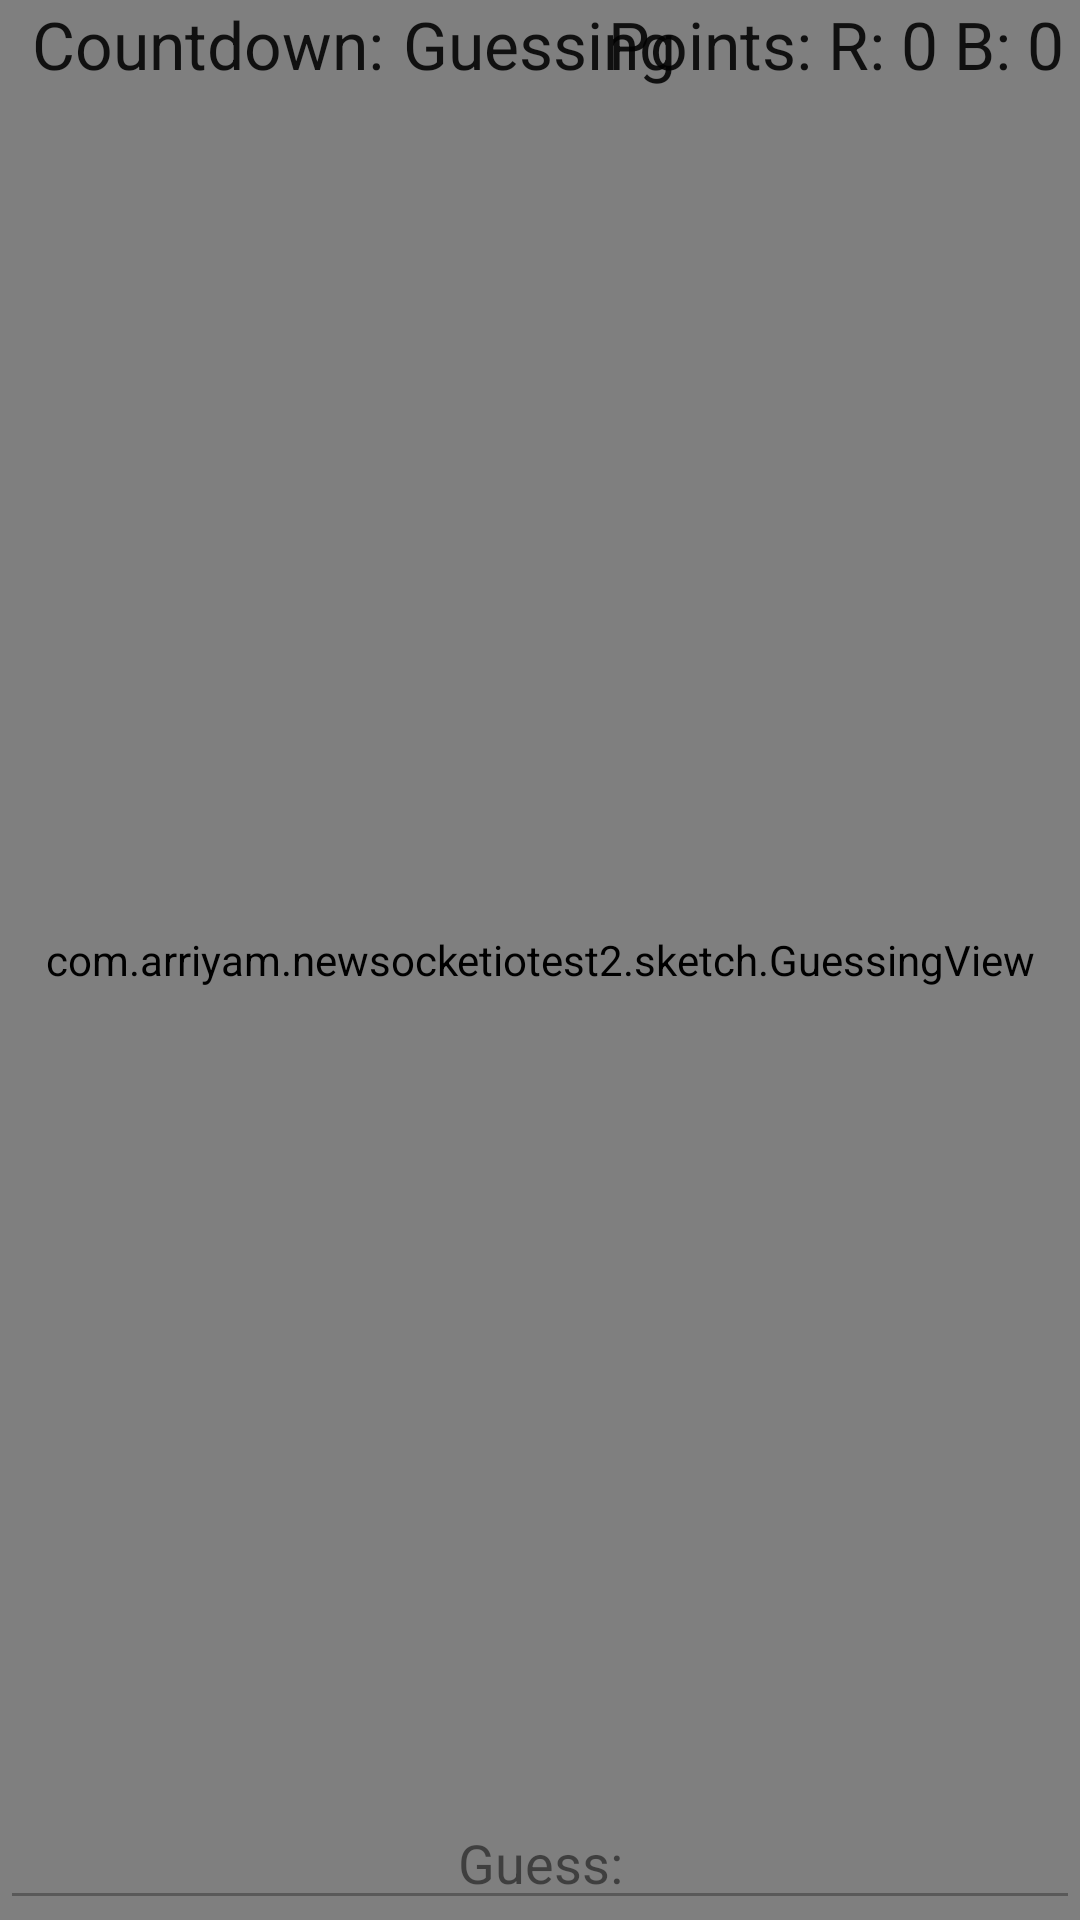

Android layout source for this screen:
<!-- AndroidManifest.xml: application theme Theme.NewSocketIOTest2 -->
<!-- res/layout/activity_guesser.xml -->
<?xml version="1.0" encoding="utf-8"?>
<RelativeLayout xmlns:android="http://schemas.android.com/apk/res/android"
    xmlns:app="http://schemas.android.com/apk/res-auto"
    xmlns:tools="http://schemas.android.com/tools"
    android:layout_width="match_parent"
    android:layout_height="match_parent"
    android:background="#ffffff"
    tools:context=".MainActivity">



    <com.example.newsocketiotest2.sketch.GuessingView
        android:id="@+id/canvas"
        android:background="#ffffff"
        android:layout_width="match_parent"
        android:layout_height="match_parent"
        android:layout_alignParentTop="true"
        android:layout_centerHorizontal="true" />

    <TextView
        android:id="@+id/textViewRedBanner"
        android:layout_width="match_parent"
        android:layout_height="wrap_content"
        android:layout_alignParentTop="true"
        android:layout_centerHorizontal="true"
        android:background="@drawable/red_banner"
        android:textAlignment="center"
        android:textAppearance="@style/TextAppearance.AppCompat.Large"/>

    <TextView
        android:id="@+id/textViewBlueBanner"
        android:layout_width="match_parent"
        android:layout_height="wrap_content"
        android:layout_alignParentTop="true"
        android:layout_centerHorizontal="true"
        android:background="@drawable/blue_banner"
        android:textAlignment="center"
        android:textAppearance="@style/TextAppearance.AppCompat.Large"/>

    <EditText
        android:id="@+id/editTextGuess1"
        android:layout_width="match_parent"
        android:layout_height="wrap_content"
        android:layout_alignParentBottom="true"
        android:layout_centerHorizontal="true"
        android:textAlignment="center"
        android:ems="10"
        android:alpha="0.5"
        android:textColorHint="@color/black"
        android:inputType="text"
        android:hint="Guess:" />


    <TextView
        android:id="@+id/textViewCountDown"
        android:layout_width="wrap_content"
        android:layout_height="wrap_content"
        android:layout_alignParentLeft="true"
        android:text="  Countdown: "
        android:textAppearance="@style/TextAppearance.AppCompat.Large"/>

    <TextView
        android:id="@+id/textViewGameState"
        android:layout_width="wrap_content"
        android:layout_height="wrap_content"
        android:layout_centerHorizontal="true"
        android:text="Guessing"
        android:textAppearance="@style/TextAppearance.AppCompat.Large"/>

    <TextView
        android:id="@+id/textViewPoints"
        android:layout_width="wrap_content"
        android:layout_height="wrap_content"
        android:layout_alignParentRight="true"
        android:text="Points: R: 0 B: 0 "
        android:textAppearance="@style/TextAppearance.AppCompat.Large" />



</RelativeLayout>
<!-- resources referenced by this layout -->
<resources>
  <color name="black">#FF000000</color>
  <style name="Theme.NewSocketIOTest2" parent="Theme.MaterialComponents.DayNight.NoActionBar">
          
          <item name="colorPrimary">@color/purple_500</item>
          <item name="colorPrimaryVariant">@color/purple_700</item>
          <item name="colorOnPrimary">@color/white</item>
          
          <item name="colorSecondary">@color/teal_200</item>
          <item name="colorSecondaryVariant">@color/teal_700</item>
          <item name="colorOnSecondary">@color/black</item>
          
          <item name="android:statusBarColor" tools:targetApi="l">?attr/colorPrimaryVariant</item>
          
      </style>
  <color name="purple_500">#FF6200EE</color>
  <color name="purple_700">#FF3700B3</color>
  <color name="white">#FFFFFFFF</color>
  <color name="teal_200">#FF03DAC5</color>
  <color name="teal_700">#FF018786</color>
</resources>
